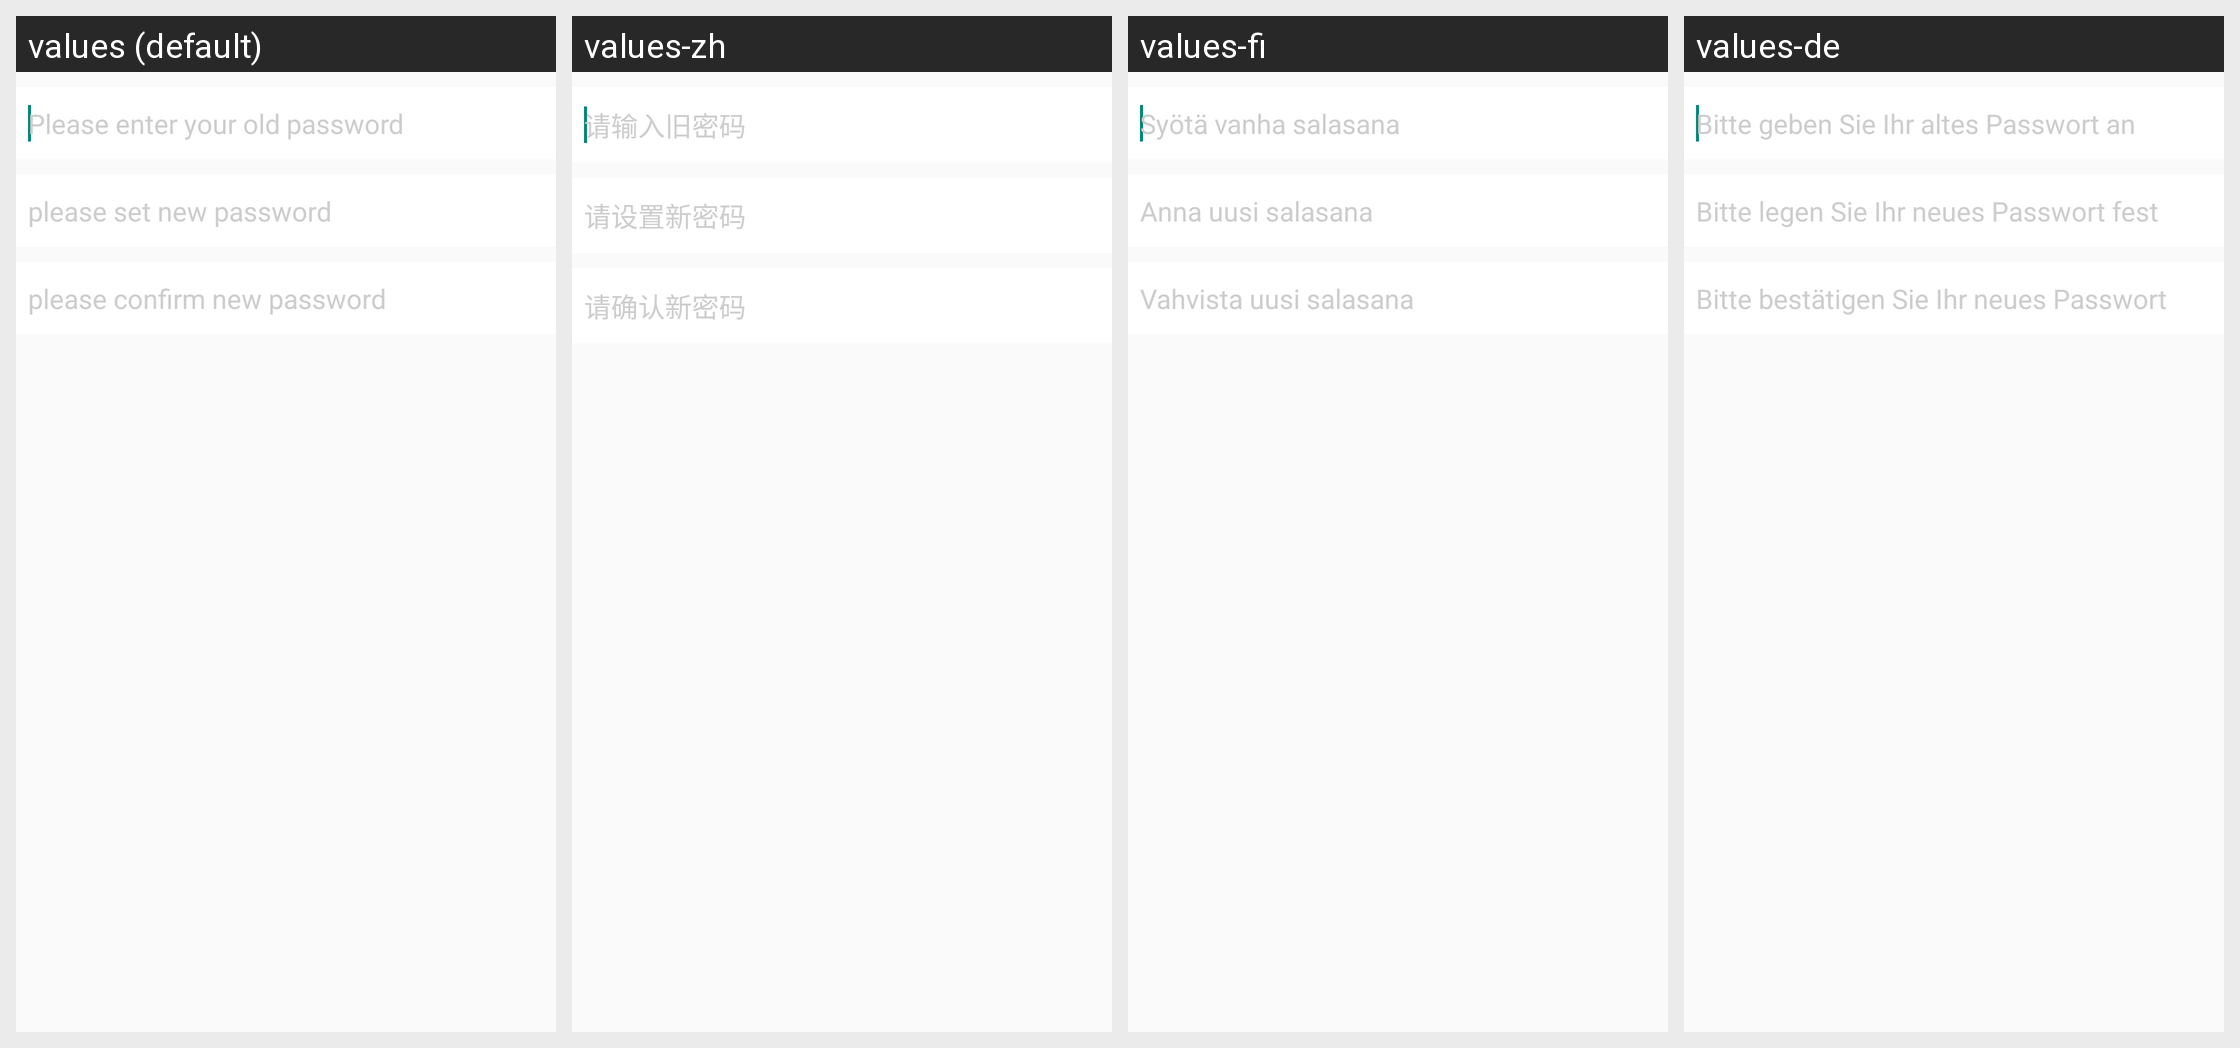

Locale-by-locale string values for the Android screen shown in this grid:
Android screen res/layout/activity_change_password.xml rendered under 4 locales, left to right: values (default), values-zh, values-fi, values-de. Device: Nexus 5 (rendered at 1080×1920; each locale shown at half size, 540×960, under a caption strip naming it); theme AppTheme.
Other locales in the repository, not shown: values-cs, values-en, values-es, values-fr, values-it, values-nl, values-sl.
Strings drawn on this screen, with the default value and each locale's value (text and hints the layout hard-codes, and strings that could not be matched under every locale, appear in the picture but are not listed):

setting_old_password
  values: Please enter your old password
  values-zh: 请输入旧密码
  values-fi: Syötä vanha salasana
  values-de: Bitte geben Sie Ihr altes Passwort an

setting_new_password_hint
  values: please set new password
  values-zh: 请设置新密码
  values-fi: Anna uusi salasana
  values-de: Bitte legen Sie Ihr neues Passwort fest

setting_confirm_new_password_hint
  values: please confirm new password
  values-zh: 请确认新密码
  values-fi: Vahvista uusi salasana
  values-de: Bitte bestätigen Sie Ihr neues Passwort
